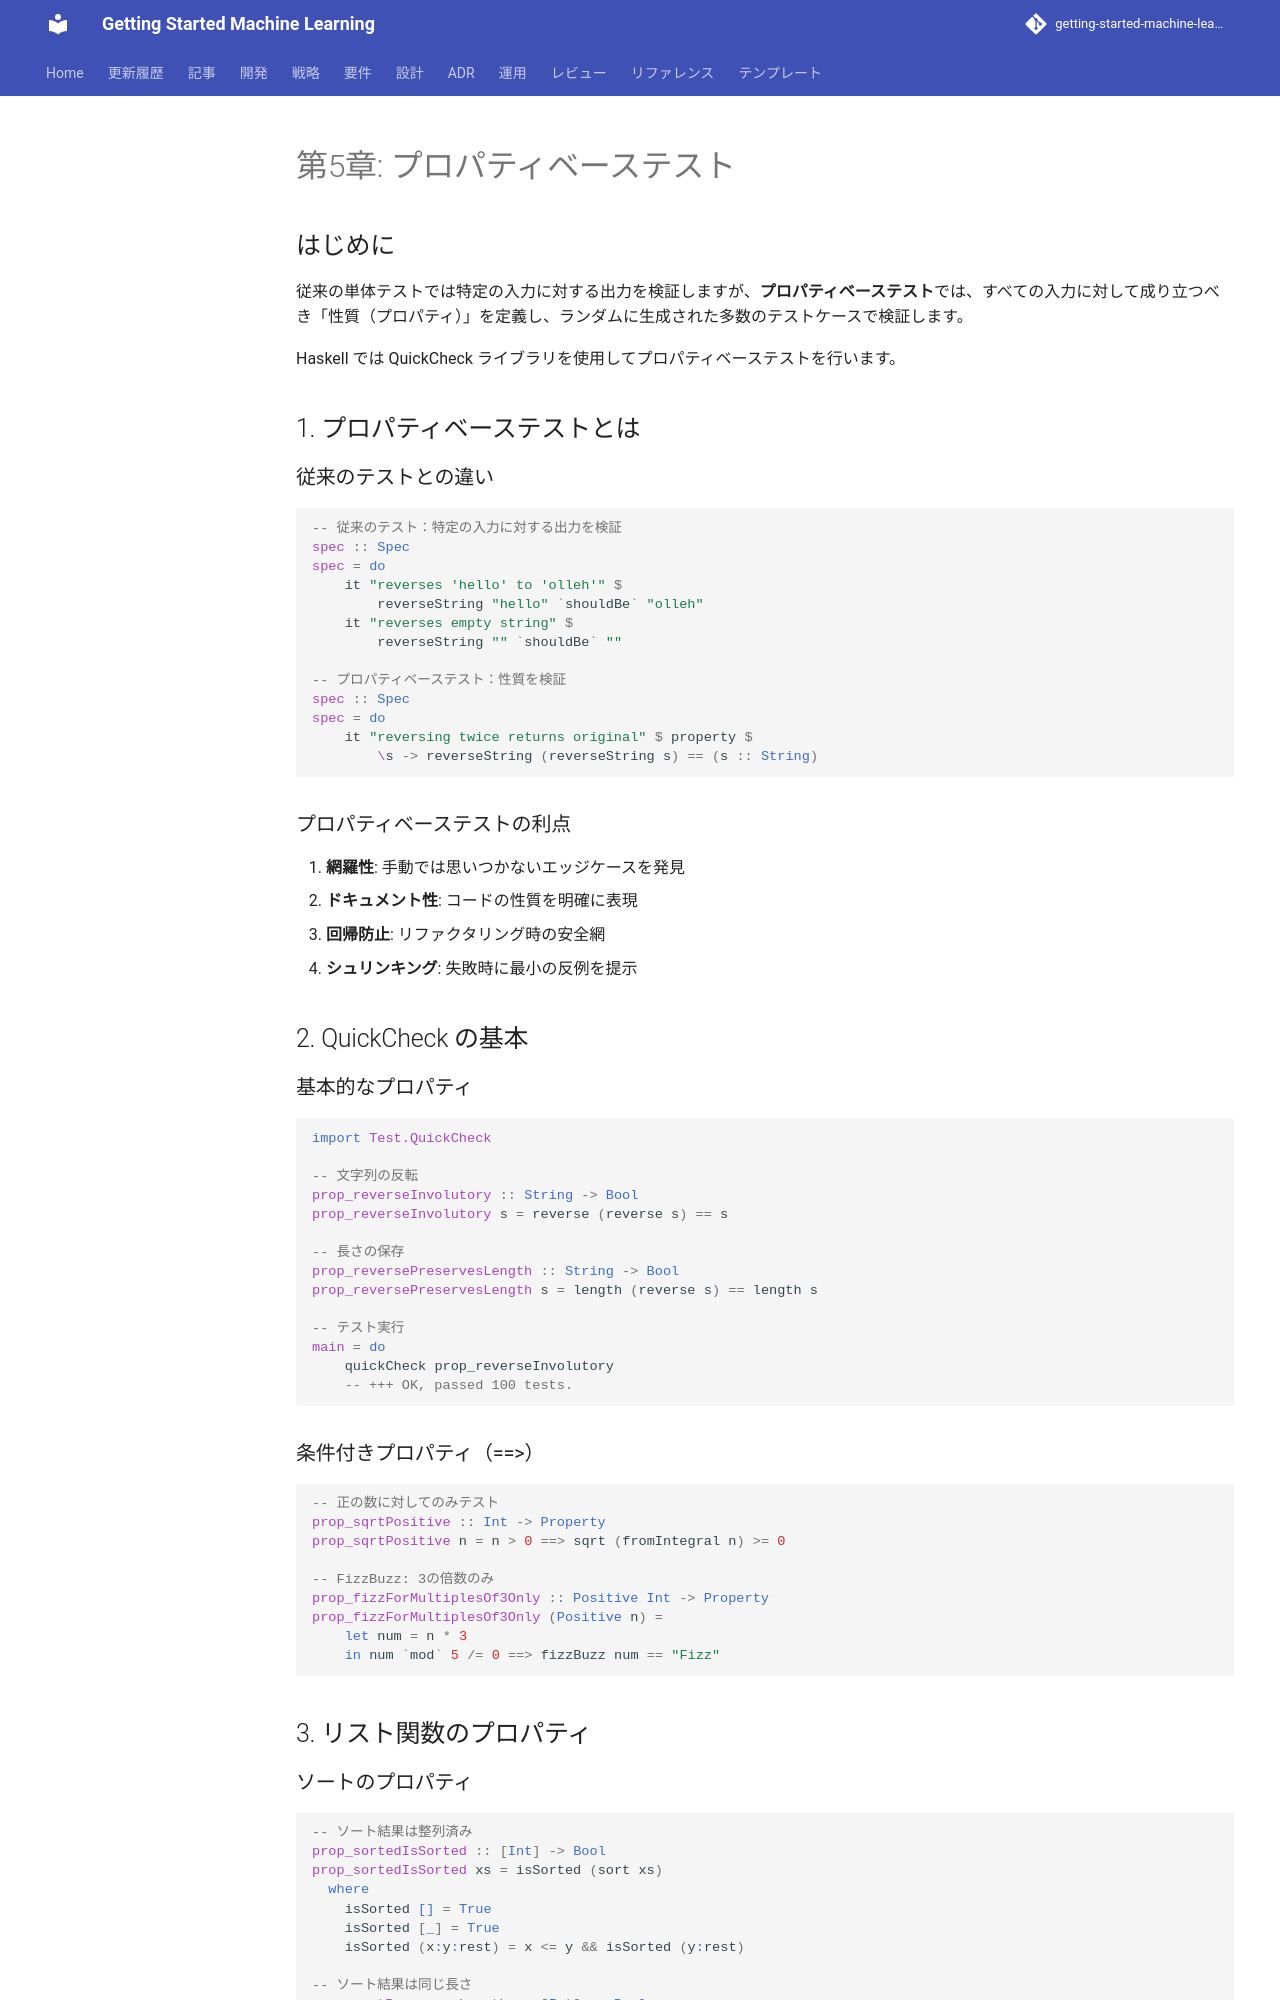

repository: k2works/getting-started-machine-learning · page: article/functional-desgin-ppp/haskell/05-property-based-testing/index.html · generator: mkdocs

---
type: Article
title: "第5章: プロパティベーステスト"
description: "従来の単体テストでは特定の入力に対する出力を検証しますが、プロパティベーステストでは、すべての入力に対して成り立つべき「性質（プロパティ）」を定義し、ランダムに生成された多数のテストケースで検証します。"
tags: [article, functional-desgin-ppp, haskell]
status: stable
generated: { by: human:kakimomokuri, at: 2026-03-24T05:22:28Z }
---

# 第5章: プロパティベーステスト

## はじめに

従来の単体テストでは特定の入力に対する出力を検証しますが、**プロパティベーステスト**では、すべての入力に対して成り立つべき「性質（プロパティ）」を定義し、ランダムに生成された多数のテストケースで検証します。

Haskell では QuickCheck ライブラリを使用してプロパティベーステストを行います。

## 1. プロパティベーステストとは

### 従来のテストとの違い

```haskell
-- 従来のテスト：特定の入力に対する出力を検証
spec :: Spec
spec = do
    it "reverses 'hello' to 'olleh'" $
        reverseString "hello" `shouldBe` "olleh"
    it "reverses empty string" $
        reverseString "" `shouldBe` ""

-- プロパティベーステスト：性質を検証
spec :: Spec
spec = do
    it "reversing twice returns original" $ property $
        \s -> reverseString (reverseString s) == (s :: String)
```

### プロパティベーステストの利点

1. **網羅性**: 手動では思いつかないエッジケースを発見
2. **ドキュメント性**: コードの性質を明確に表現
3. **回帰防止**: リファクタリング時の安全網
4. **シュリンキング**: 失敗時に最小の反例を提示

## 2. QuickCheck の基本

### 基本的なプロパティ

```haskell
import Test.QuickCheck

-- 文字列の反転
prop_reverseInvolutory :: String -> Bool
prop_reverseInvolutory s = reverse (reverse s) == s

-- 長さの保存
prop_reversePreservesLength :: String -> Bool
prop_reversePreservesLength s = length (reverse s) == length s

-- テスト実行
main = do
    quickCheck prop_reverseInvolutory
    -- +++ OK, passed 100 tests.
```

### 条件付きプロパティ（==>）

```haskell
-- 正の数に対してのみテスト
prop_sqrtPositive :: Int -> Property
prop_sqrtPositive n = n > 0 ==> sqrt (fromIntegral n) >= 0

-- FizzBuzz: 3の倍数のみ
prop_fizzForMultiplesOf3Only :: Positive Int -> Property
prop_fizzForMultiplesOf3Only (Positive n) =
    let num = n * 3
    in num `mod` 5 /= 0 ==> fizzBuzz num == "Fizz"
```

## 3. リスト関数のプロパティ
